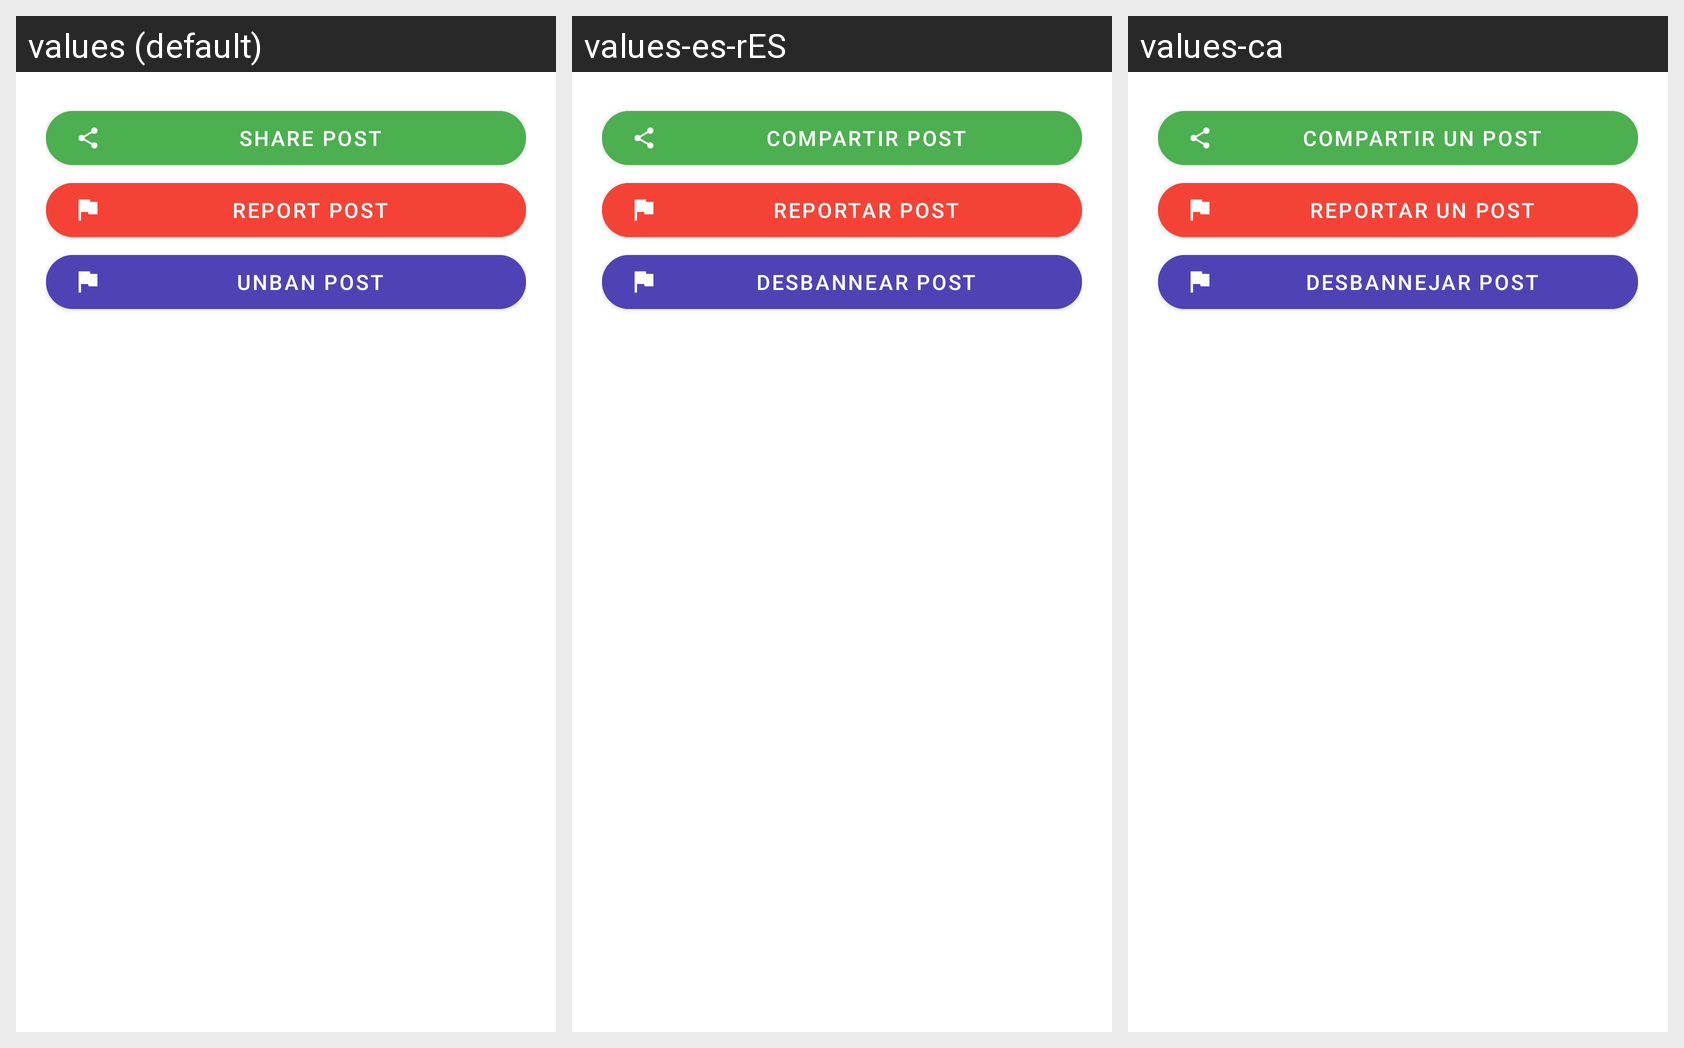

For this localized Android screen grid, give each drawn string resource with its value in every locale shown.
Android screen res/layout/post_options.xml rendered under 3 locales, left to right: values (default), values-es-rES, values-ca. Device: Nexus 5 (rendered at 1080×1920; each locale shown at half size, 540×960, under a caption strip naming it); theme AppTheme.
Strings drawn on this screen, with the default value and each locale's value (text and hints the layout hard-codes, and strings that could not be matched under every locale, appear in the picture but are not listed):

post_share
  values: Share post
  values-es-rES: Compartir post
  values-ca: Compartir un post

post_report
  values: Report post
  values-es-rES: Reportar post
  values-ca: Reportar un post

unban_post
  values: Unban post
  values-es-rES: Desbannear post
  values-ca: Desbannejar post
